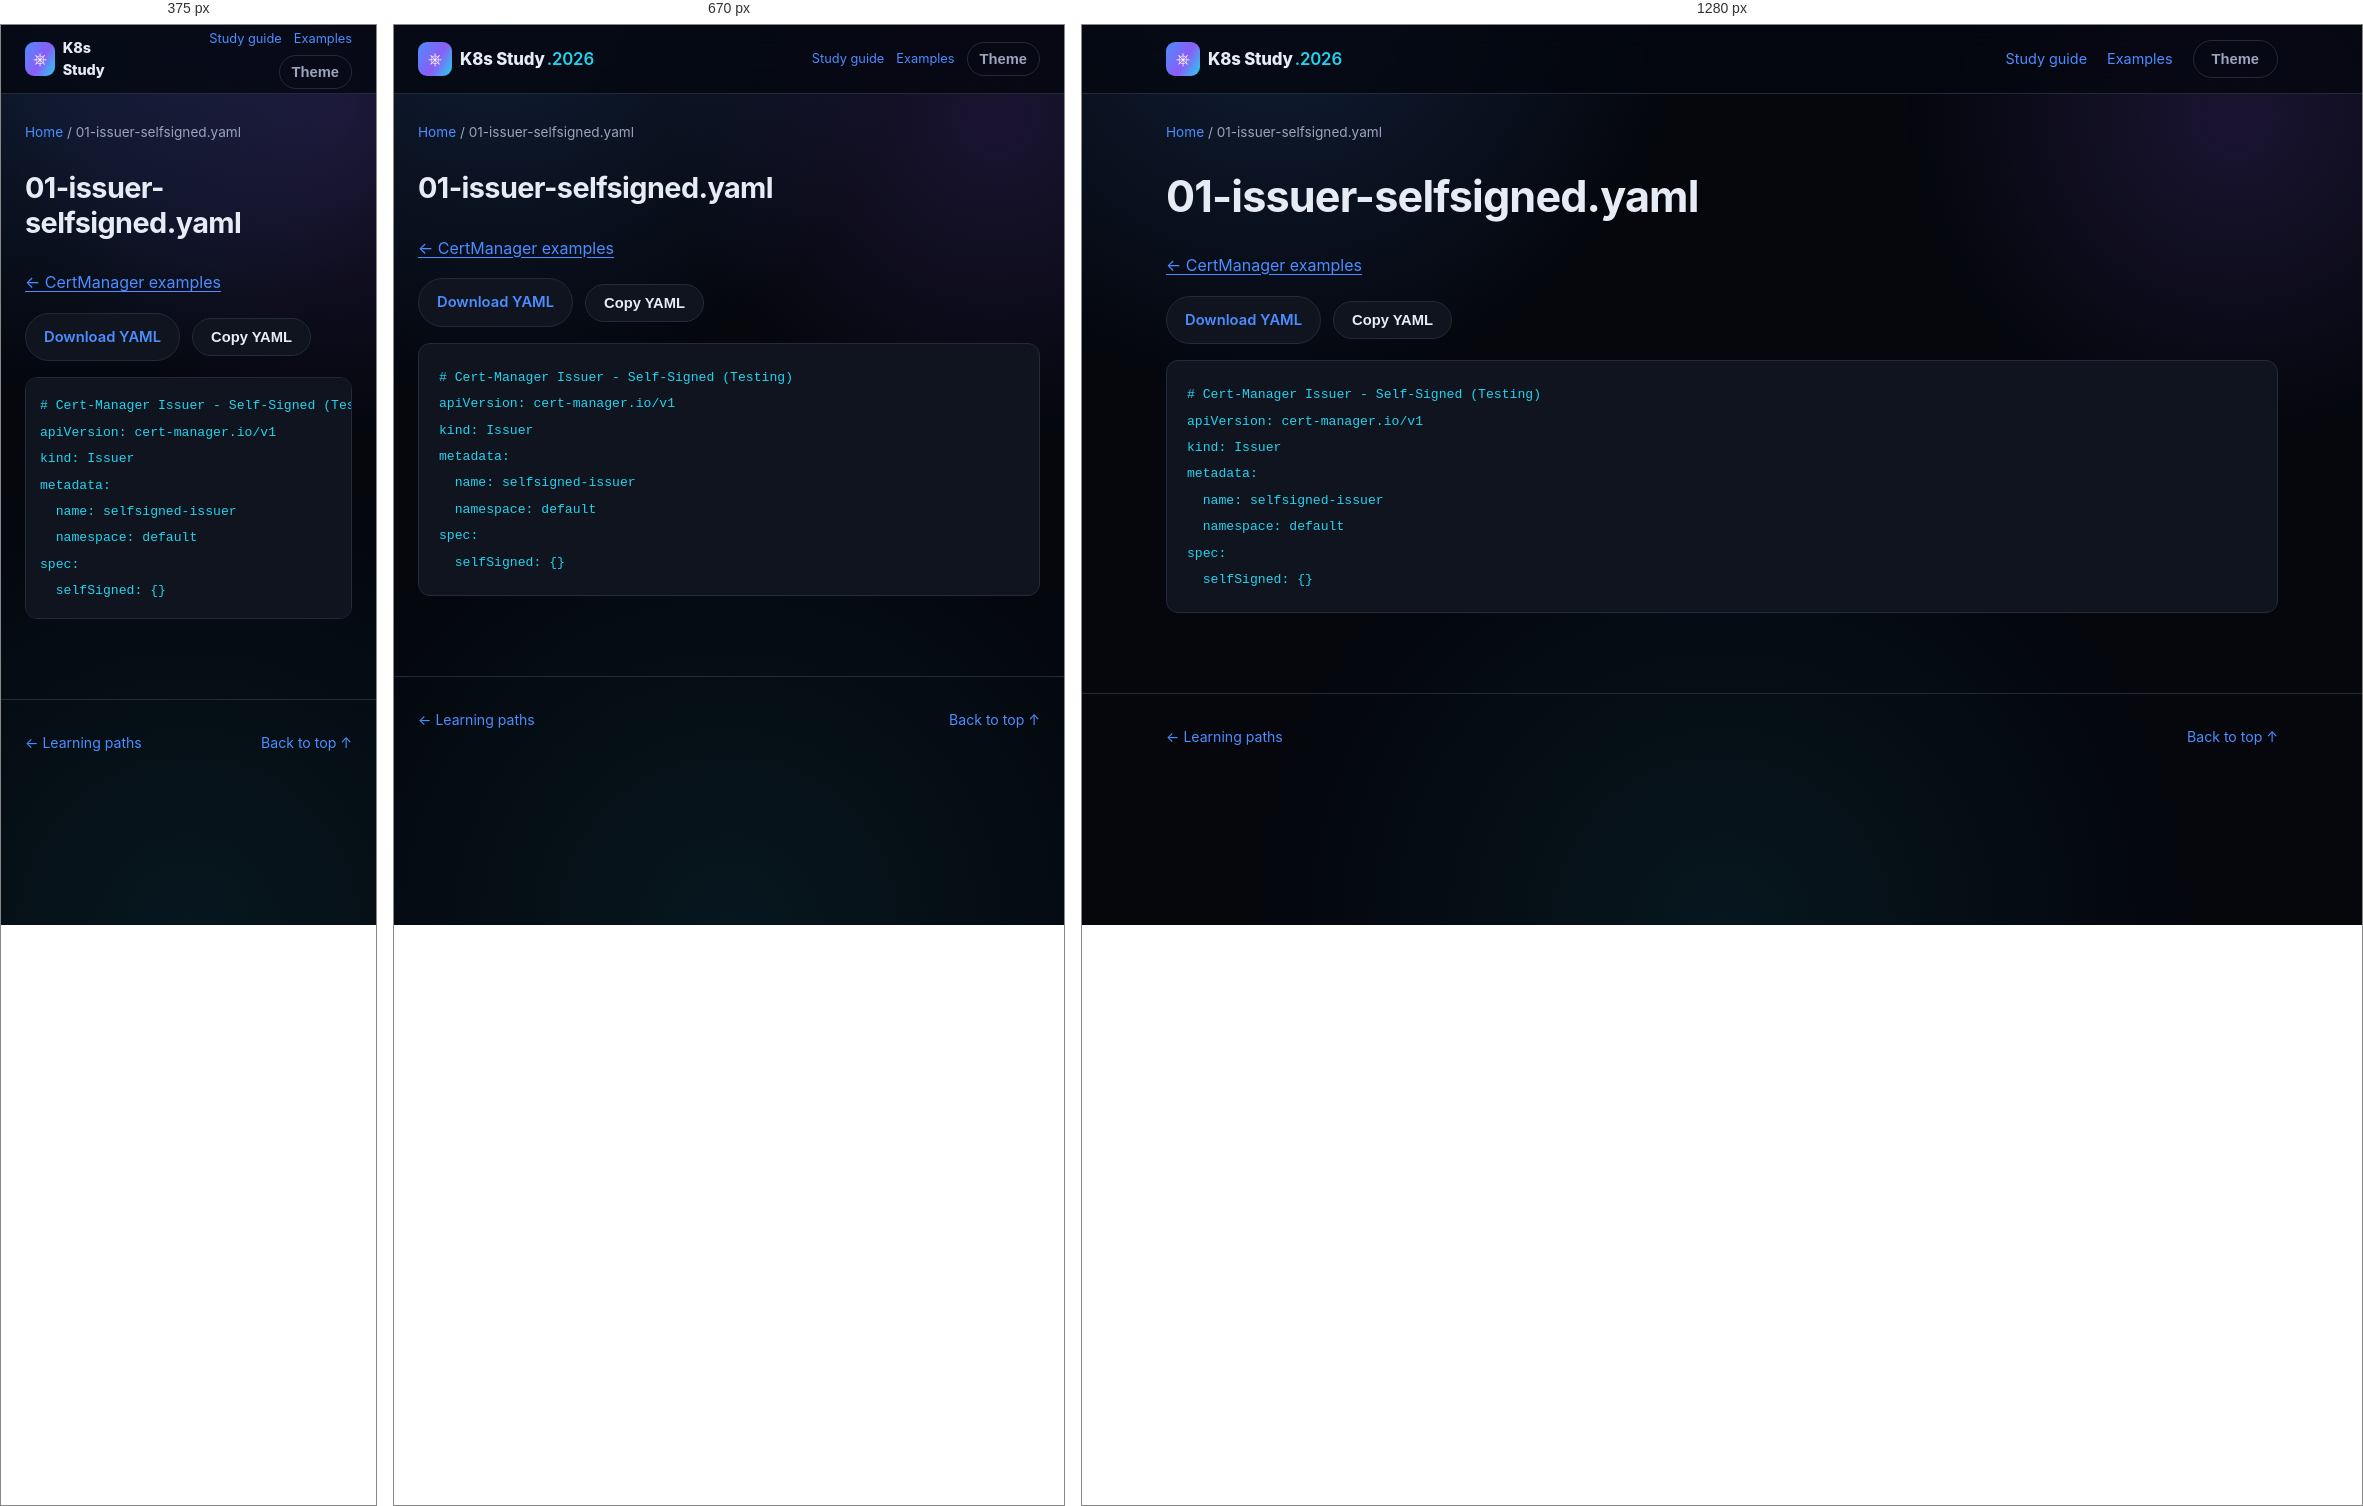
Rendered at 375 px, 670 px and 1280 px, left to right.

<!-- file: 01-issuer-selfsigned.html -->
<!DOCTYPE html>
<html lang="en">
<head>
<meta charset="UTF-8" />
<meta name="viewport" content="width=device-width, initial-scale=1.0" />
<title>01-issuer-selfsigned.yaml · K8s Study</title>
<link rel="stylesheet" href="../../assets/style.css" />
<link rel="stylesheet" href="../../assets/reader.css" />
<script src="../../assets/reader.js" defer></script>
</head>
<body>
<div class="bg-fx" aria-hidden="true"></div>
<a class="skip-link" href="#main">Skip to content</a>
<header class="site-header"><nav class="nav container" aria-label="Main navigation">
<a class="brand" href="../../index.html"><span class="brand-mark">⎈</span><span>K8s Study<span class="brand-year">.2026</span></span></a>
<div class="reader-nav"><a href="../../guides/study-guide.html">Study guide</a><a href="../index.html">Examples</a><button id="themeToggle" class="btn btn-ghost" type="button" aria-label="Toggle light/dark theme">Theme</button></div>
</nav></header>
<div class="container reader-breadcrumb"><a href="../../index.html">Home</a><span aria-hidden="true"> / </span><span>01-issuer-selfsigned.yaml</span></div>
<div class="container reader-layout">
<main id="main" class="reader-content"><h1>01-issuer-selfsigned.yaml</h1><p><a href="index.html">← CertManager examples</a></p><div class="manifest-actions"><a class="btn btn-outline" href="01-issuer-selfsigned.yaml" download>Download YAML</a><button class="btn btn-outline" type="button" data-copy-code>Copy YAML</button><span role="status" id="copyStatus"></span></div><pre><code># Cert-Manager Issuer - Self-Signed (Testing)
apiVersion: cert-manager.io/v1
kind: Issuer
metadata:
  name: selfsigned-issuer
  namespace: default
spec:
  selfSigned: {}
</code></pre></main>

</div>
<footer class="site-footer"><div class="container footer-inner"><a href="../../index.html#paths">← Learning paths</a><a href="#main">Back to top ↑</a></div></footer>
</body>
</html>


/* @media block from style.css */
@media (max-width: 860px) {
  .nav-links, .nav-actions .btn span { display: none; }
  .nav-toggle { display: flex; }
  .nav-links {
    position: fixed;
    top: 68px; left: 0; right: 0;
    flex-direction: column;
    background: var(--bg-alt);
    border-bottom: 1px solid var(--border);
    padding: 16px 24px 24px;
    gap: 16px;
    display: none;
  }
  .nav-links.is-open { display: flex; }
  .stat-strip { grid-template-columns: repeat(2, 1fr); }
  .path-item { grid-template-columns: 1fr; text-align: left; }
  .path-meta { align-items: flex-start; flex-direction: row; }
}

/* @media block from reader.css */
@media (max-width: 860px) {
  .reader-layout.has-toc { display: flex; flex-direction: column; gap: 24px; }
  .reader-content { width: 100%; }
  .reader-toc { position: static; max-height: 260px; width: 100%; order: -1; }
  .reader-nav { gap: 12px; font-size: .8rem; }
  .reader-nav .btn { padding: 8px 12px; }
}

/* @media block from reader.css */
@media (max-width: 480px) {
  .reader-nav { flex-wrap: wrap; justify-content: flex-end; gap: 6px 12px; }
  .brand { font-size: .9rem; }
  .brand-year { display: none; }
  .reader-content pre { padding: 14px; }
}